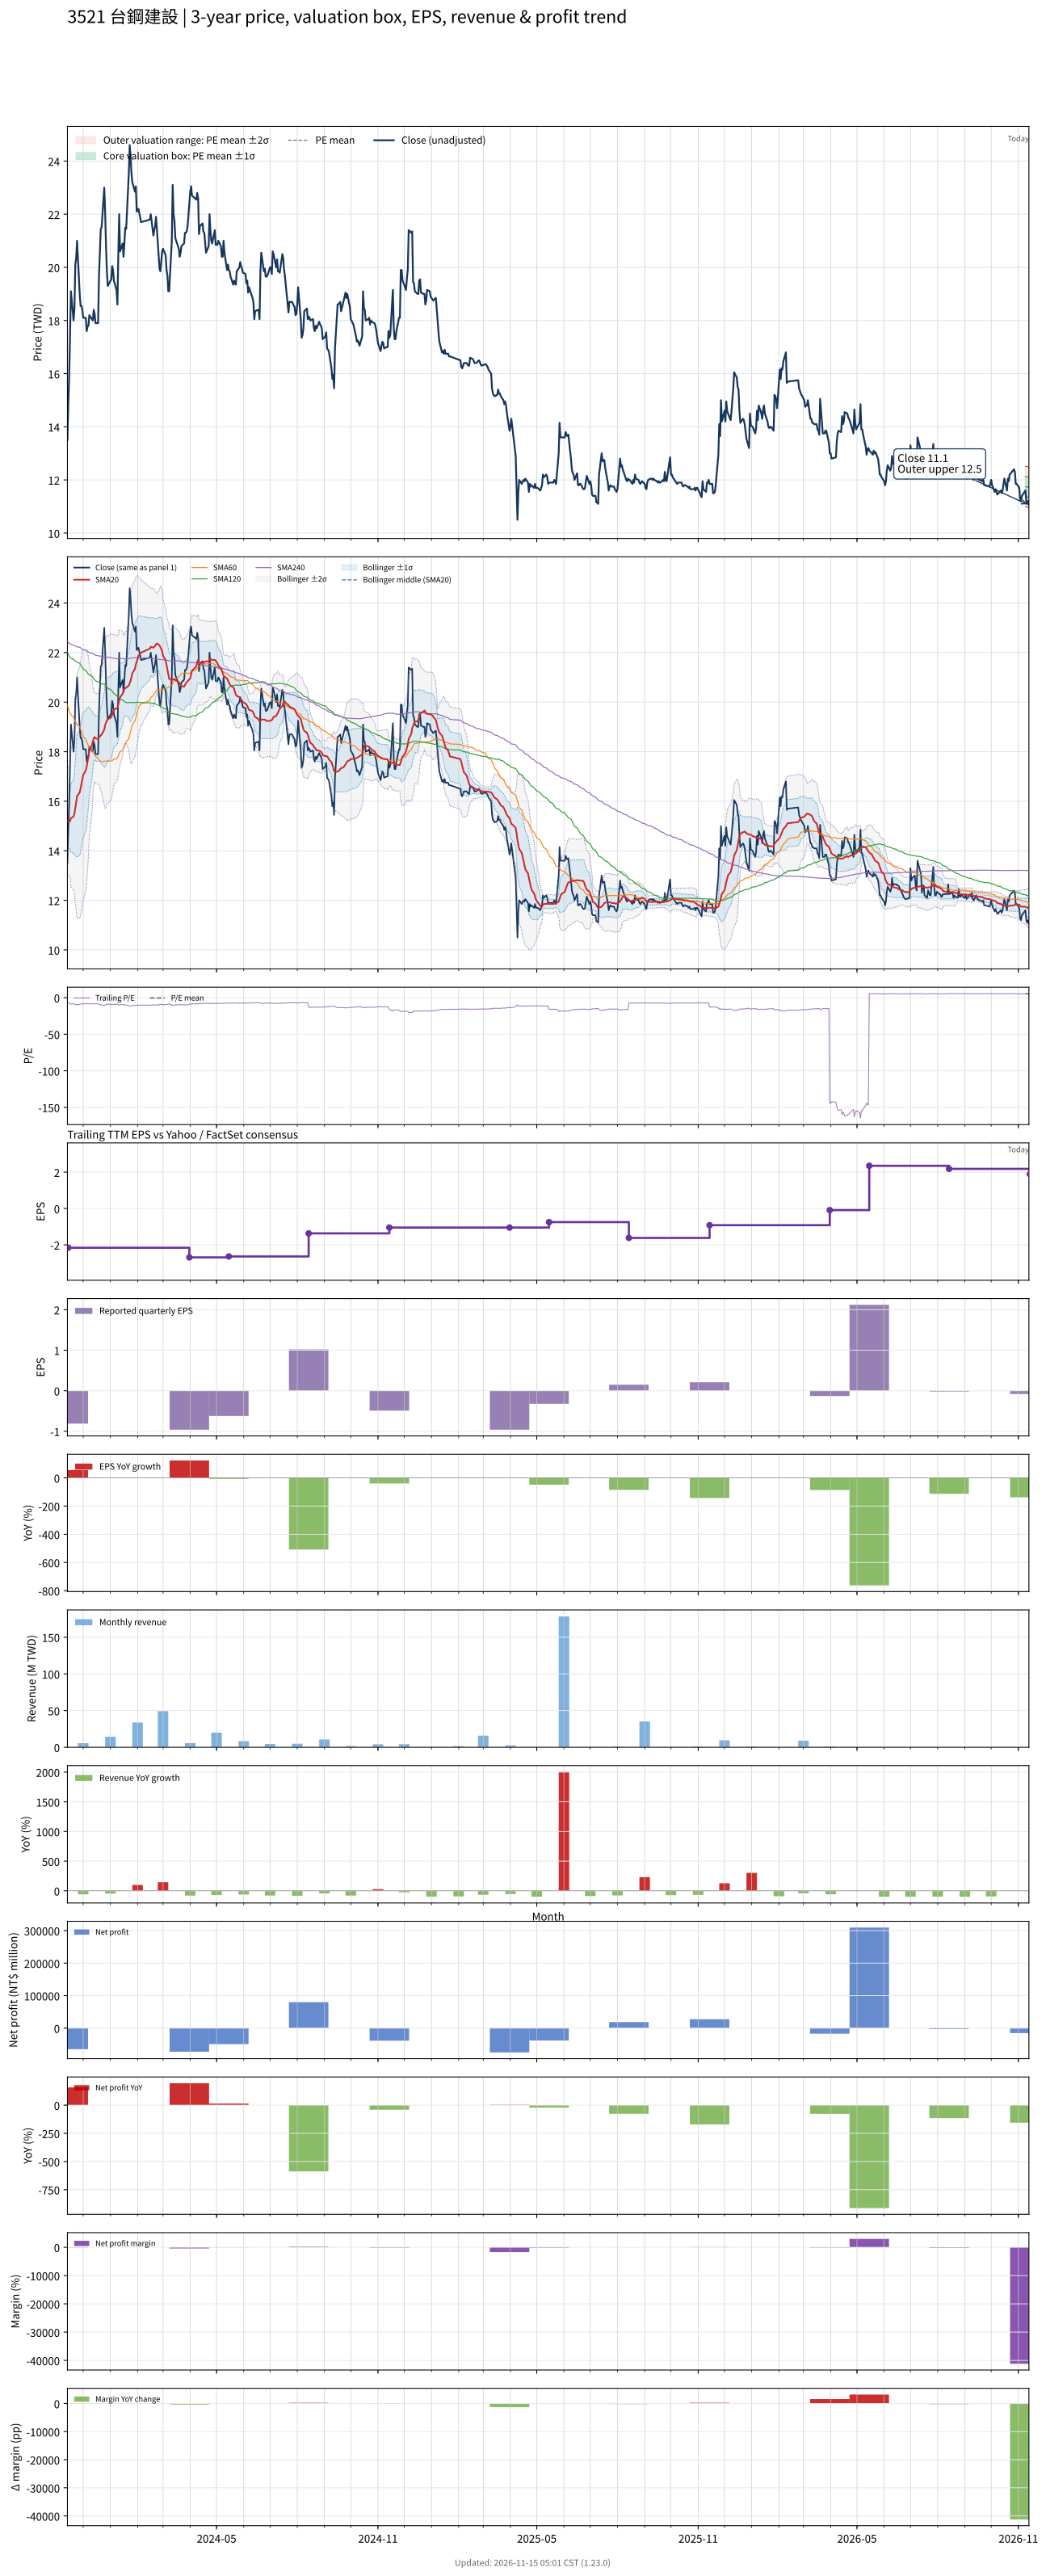

Source data for this figure (header and first rows):
# chart-version: skill-stock-dynamic-val…
date, close, available_date, period_end, eps, ttm_eps, pe, pe_mean, pe_std, price_m2, price_m1, price_mean, price_p1, price_p2, forward_eps, forward_pe, forward_pe_mean, forward_pe_std, forward_price_m2, forward_price_m1, forward_price_mean, forward_price_p1, forward_price_p2, sma20
2023-11-13, 13.5, 2023-08-14, 2023-06-30, -0.25, -1.87, -7.219, , , , , , , , , , , , , , , , , 15.22
2023-11-14, 14.85, 2023-11-14, 2023-09-30, -0.81, -2.16, -6.875, , , , , , , , , , , , , , , , , 15.18
2023-11-15, 15.85, 2023-11-14, 2023-09-30, -0.81, -2.16, -7.338, , , , , , , , , , , , , , , , , 15.19
2023-11-16, 17.4, 2023-11-14, 2023-09-30, -0.81, -2.16, -8.056, , , , , , , , , , , , , , , , , 15.2
2023-11-17, 19.1, 2023-11-14, 2023-09-30, -0.81, -2.16, -8.843, , , , , , , , , , , , , , , , , 15.31
2023-11-20, 18, 2023-11-14, 2023-09-30, -0.81, -2.16, -8.333, , , , , , , , , , , , , , , , , 15.38
2023-11-21, 18.45, 2023-11-14, 2023-09-30, -0.81, -2.16, -8.542, , , , , , , , , , , , , , , , , 15.5
2023-11-22, 20.1, 2023-11-14, 2023-09-30, -0.81, -2.16, -9.306, , , , , , , , , , , , , , , , , 15.72
2023-11-23, 20.35, 2023-11-14, 2023-09-30, -0.81, -2.16, -9.421, , , , , , , , , , , , , , , , , 15.95
2023-11-24, 21, 2023-11-14, 2023-09-30, -0.81, -2.16, -9.722, , , , , , , , , , , , , , , , , 16.2
2023-11-27, 19, 2023-11-14, 2023-09-30, -0.81, -2.16, -8.796, , , , , , , , , , , , , , , , , 16.36
2023-11-28, 18.55, 2023-11-14, 2023-09-30, -0.81, -2.16, -8.588, , , , , , , , , , , , , , , , , 16.52
2023-11-29, 18.55, 2023-11-14, 2023-09-30, -0.81, -2.16, -8.588, , , , , , , , , , , , , , , , , 16.7
2023-11-30, 18.4, 2023-11-14, 2023-09-30, -0.81, -2.16, -8.519, , , , , , , , , , , , , , , , , 16.89
2023-12-01, 18.1, 2023-11-14, 2023-09-30, -0.81, -2.16, -8.38, , , , , , , , , , , , , , , , , 17.06
2023-12-04, 18.1, 2023-11-14, 2023-09-30, -0.81, -2.16, -8.38, , , , , , , , , , , , , , , , , 17.25
2023-12-05, 17.6, 2023-11-14, 2023-09-30, -0.81, -2.16, -8.148, , , , , , , , , , , , , , , , , 17.41
2023-12-06, 17.8, 2023-11-14, 2023-09-30, -0.81, -2.16, -8.241, , , , , , , , , , , , , , , , , 17.6
2023-12-07, 17.8, 2023-11-14, 2023-09-30, -0.81, -2.16, -8.241, , , , , , , , , , , , , , , , , 17.81
2023-12-08, 18.2, 2023-11-14, 2023-09-30, -0.81, -2.16, -8.426, , , , , , , , , , , , , , , , , 18.04
2023-12-11, 18.05, 2023-11-14, 2023-09-30, -0.81, -2.16, -8.356, , , , , , , , , , , , , , , , , 18.26
2023-12-12, 18, 2023-11-14, 2023-09-30, -0.81, -2.16, -8.333, , , , , , , , , , , , , , , , , 18.42
2023-12-13, 18.4, 2023-11-14, 2023-09-30, -0.81, -2.16, -8.519, , , , , , , , , , , , , , , , , 18.55
2023-12-14, 18.25, 2023-11-14, 2023-09-30, -0.81, -2.16, -8.449, , , , , , , , , , , , , , , , , 18.59
2023-12-15, 17.9, 2023-11-14, 2023-09-30, -0.81, -2.16, -8.287, , , , , , , , , , , , , , , , , 18.53
2023-12-18, 17.9, 2023-11-14, 2023-09-30, -0.81, -2.16, -8.287, , , , , , , , , , , , , , , , , 18.52
2023-12-19, 19.65, 2023-11-14, 2023-09-30, -0.81, -2.16, -9.097, , , , , , , , , , , , , , , , , 18.59
2023-12-20, 20.6, 2023-11-14, 2023-09-30, -0.81, -2.16, -9.537, , , , , , , , , , , , , , , , , 18.61
2023-12-21, 21.45, 2023-11-14, 2023-09-30, -0.81, -2.16, -9.931, , , , , , , , , , , , , , , , , 18.66
2023-12-22, 21.5, 2023-11-14, 2023-09-30, -0.81, -2.16, -9.954, , , , , , , , , , , , , , , , , 18.69
2023-12-25, 23, 2023-11-14, 2023-09-30, -0.81, -2.16, -10.65, , , , , , , , , , , , , , , , , 18.89
2023-12-26, 22.1, 2023-11-14, 2023-09-30, -0.81, -2.16, -10.23, , , , , , , , , , , , , , , , , 19.07
2023-12-27, 20.8, 2023-11-14, 2023-09-30, -0.81, -2.16, -9.63, , , , , , , , , , , , , , , , , 19.18
2023-12-28, 19.85, 2023-11-14, 2023-09-30, -0.81, -2.16, -9.19, , , , , , , , , , , , , , , , , 19.25
2023-12-29, 19.3, 2023-11-14, 2023-09-30, -0.81, -2.16, -8.935, , , , , , , , , , , , , , , , , 19.31
2024-01-02, 19.55, 2023-11-14, 2023-09-30, -0.81, -2.16, -9.051, , , , , , , , , , , , , , , , , 19.39
2024-01-03, 20.05, 2023-11-14, 2023-09-30, -0.81, -2.16, -9.282, , , , , , , , , , , , , , , , , 19.51
2024-01-04, 19.9, 2023-11-14, 2023-09-30, -0.81, -2.16, -9.213, , , , , , , , , , , , , , , , , 19.61
2024-01-05, 19.5, 2023-11-14, 2023-09-30, -0.81, -2.16, -9.028, , , , , , , , , , , , , , , , , 19.7
2024-01-08, 19.15, 2023-11-14, 2023-09-30, -0.81, -2.16, -8.866, , , , , , , , , , , , , , , , , 19.75
2024-01-09, 18.6, 2023-11-14, 2023-09-30, -0.81, -2.16, -8.611, , , , , , , , , , , , , , , , , 19.77
2024-01-10, 20.45, 2023-11-14, 2023-09-30, -0.81, -2.16, -9.468, , , , , , , , , , , , , , , , , 19.89
2024-01-11, 22, 2023-11-14, 2023-09-30, -0.81, -2.16, -10.19, , , , , , , , , , , , , , , , , 20.07
2024-01-12, 20.6, 2023-11-14, 2023-09-30, -0.81, -2.16, -9.537, , , , , , , , , , , , , , , , , 20.19
2024-01-15, 20.9, 2023-11-14, 2023-09-30, -0.81, -2.16, -9.676, , , , , , , , , , , , , , , , , 20.34
2024-01-16, 20.4, 2023-11-14, 2023-09-30, -0.81, -2.16, -9.444, , , , , , , , , , , , , , , , , 20.47
2024-01-17, 20.95, 2023-11-14, 2023-09-30, -0.81, -2.16, -9.699, , , , , , , , , , , , , , , , , 20.53
2024-01-18, 21.5, 2023-11-14, 2023-09-30, -0.81, -2.16, -9.954, , , , , , , , , , , , , , , , , 20.58
2024-01-19, 21.45, 2023-11-14, 2023-09-30, -0.81, -2.16, -9.931, , , , , , , , , , , , , , , , , 20.58
2024-01-22, 23.55, 2023-11-14, 2023-09-30, -0.81, -2.16, -10.9, , , , , , , , , , , , , , , , , 20.68
2024-01-23, 24.6, 2023-11-14, 2023-09-30, -0.81, -2.16, -11.39, , , , , , , , , , , , , , , , , 20.76
2024-01-24, 24.2, 2023-11-14, 2023-09-30, -0.81, -2.16, -11.2, , , , , , , , , , , , , , , , , 20.86
2024-01-25, 23.55, 2023-11-14, 2023-09-30, -0.81, -2.16, -10.9, , , , , , , , , , , , , , , , , 21
2024-01-26, 23.2, 2023-11-14, 2023-09-30, -0.81, -2.16, -10.74, , , , , , , , , , , , , , , , , 21.17
2024-01-29, 22.85, 2023-11-14, 2023-09-30, -0.81, -2.16, -10.58, , , , , , , , , , , , , , , , , 21.35
2024-01-30, 23.05, 2023-11-14, 2023-09-30, -0.81, -2.16, -10.67, , , , , , , , , , , , , , , , , 21.52
2024-01-31, 22.1, 2023-11-14, 2023-09-30, -0.81, -2.16, -10.23, , , , , , , , , , , , , , , , , 21.62
2024-02-01, 22.15, 2023-11-14, 2023-09-30, -0.81, -2.16, -10.25, , , , , , , , , , , , , , , , , 21.74
2024-02-02, 22.2, 2023-11-14, 2023-09-30, -0.81, -2.16, -10.28, , , , , , , , , , , , , , , , , 21.87
... 669 more rows
